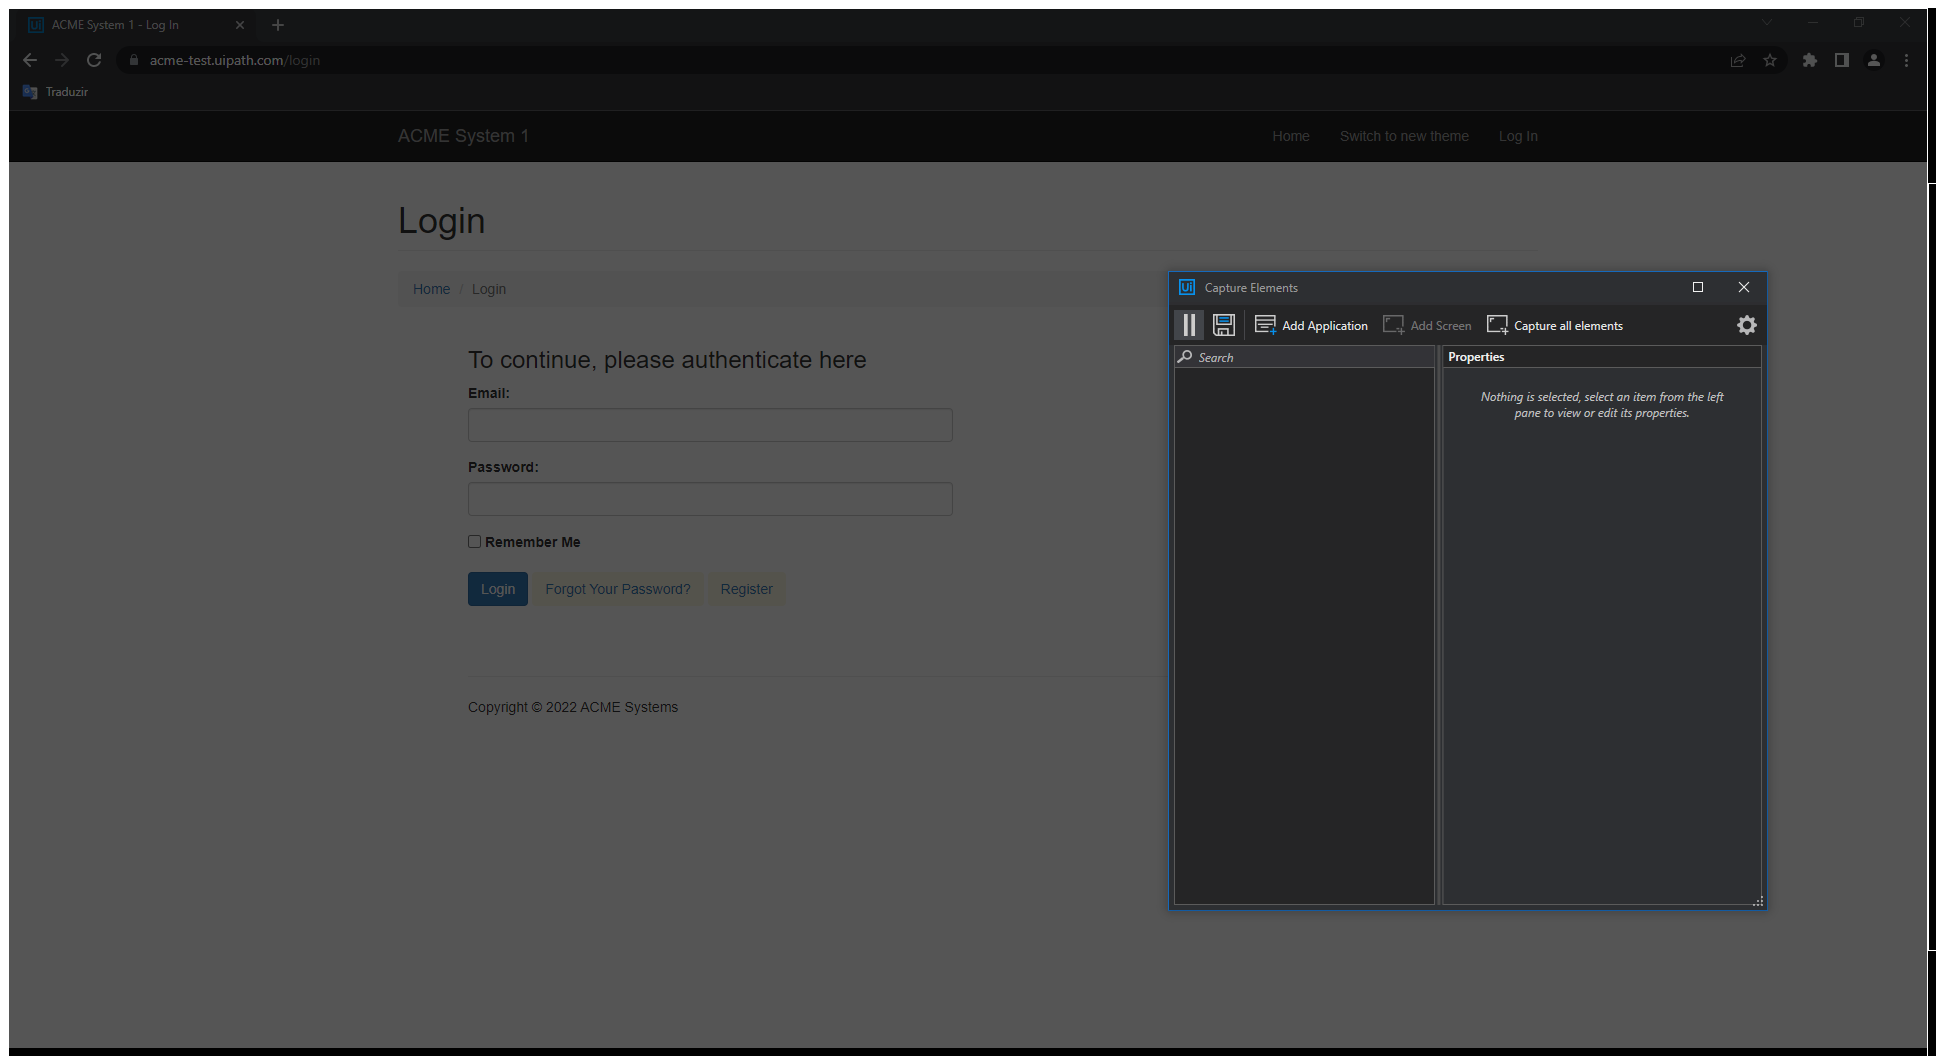
Workflow: CheckAppStateThesecredentials

Step 1: Chrome: ACME System 1 - Log In in window 'ACME System 1 - Log In' (chrome.exe)

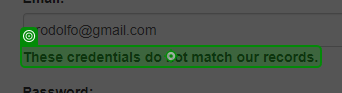
Step 2: check 'These credentials'

Step 3: get-text from 'These credentials' (same screen as step 2)